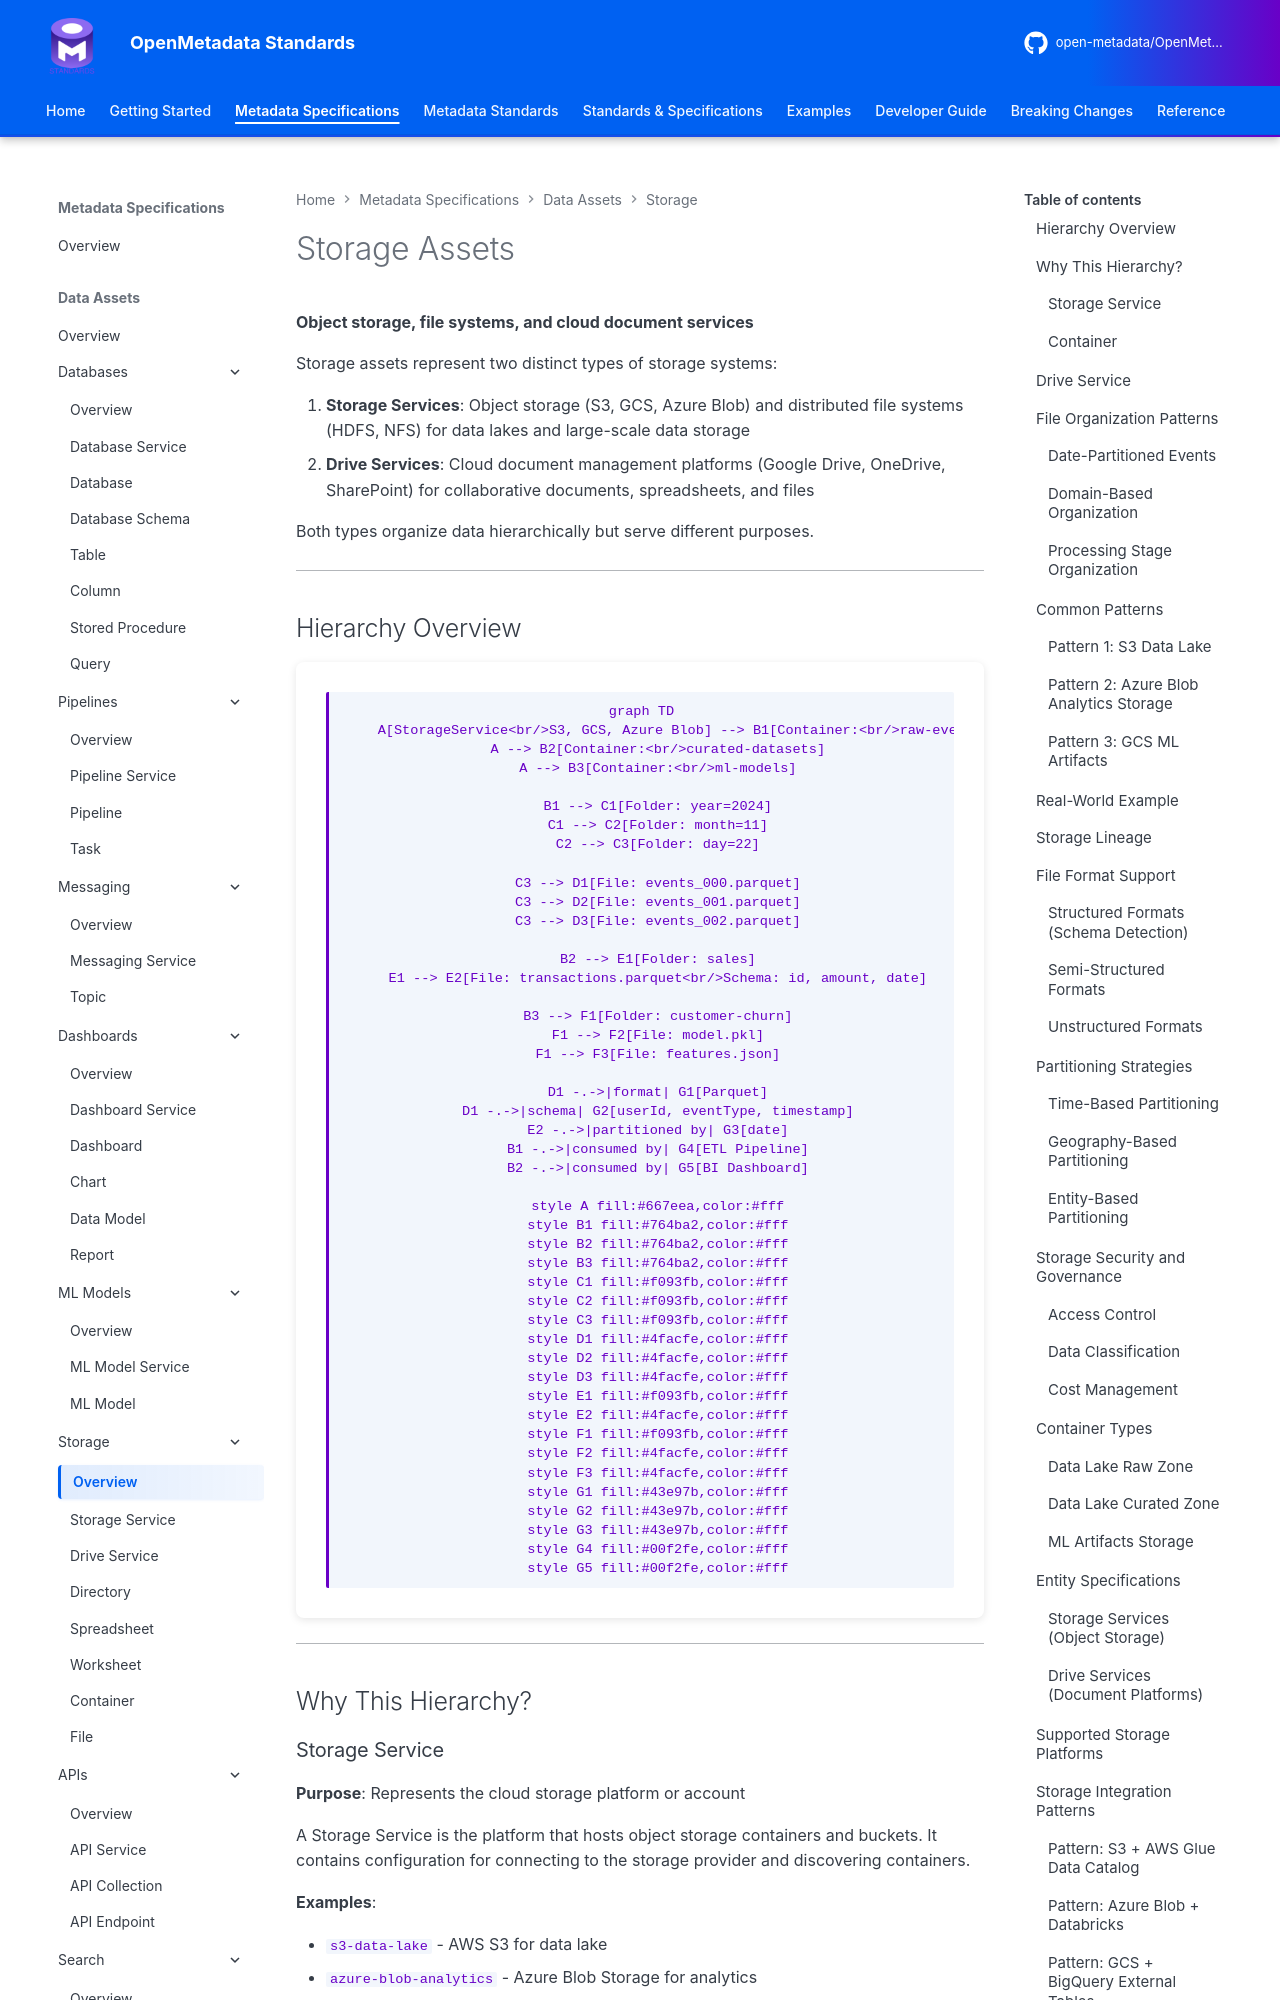

repository: open-metadata/OpenMetadataStandards · page: data-assets/storage/overview/index.html · generator: mkdocs


# Storage Assets

**Object storage, file systems, and cloud document services**

Storage assets represent two distinct types of storage systems:

1. **Storage Services**: Object storage (S3, GCS, Azure Blob) and distributed file systems (HDFS, NFS) for data lakes and large-scale data storage
2. **Drive Services**: Cloud document management platforms (Google Drive, OneDrive, SharePoint) for collaborative documents, spreadsheets, and files

Both types organize data hierarchically but serve different purposes.

---

## Hierarchy Overview

```mermaid
graph TD
    A[StorageService<br/>S3, GCS, Azure Blob] --> B1[Container:<br/>raw-events]
    A --> B2[Container:<br/>curated-datasets]
    A --> B3[Container:<br/>ml-models]

    B1 --> C1[Folder: year=2024]
    C1 --> C2[Folder: month=11]
    C2 --> C3[Folder: day=22]

    C3 --> D1[File: events_000.parquet]
    C3 --> D2[File: events_001.parquet]
    C3 --> D3[File: events_002.parquet]

    B2 --> E1[Folder: sales]
    E1 --> E2[File: transactions.parquet<br/>Schema: id, amount, date]

    B3 --> F1[Folder: customer-churn]
    F1 --> F2[File: model.pkl]
    F1 --> F3[File: features.json]

    D1 -.->|format| G1[Parquet]
    D1 -.->|schema| G2[userId, eventType, timestamp]
    E2 -.->|partitioned by| G3[date]
    B1 -.->|consumed by| G4[ETL Pipeline]
    B2 -.->|consumed by| G5[BI Dashboard]

    style A fill:#667eea,color:#fff
    style B1 fill:#764ba2,color:#fff
    style B2 fill:#764ba2,color:#fff
    style B3 fill:#764ba2,color:#fff
    style C1 fill:#f093fb,color:#fff
    style C2 fill:#f093fb,color:#fff
    style C3 fill:#f093fb,color:#fff
    style D1 fill:#4facfe,color:#fff
    style D2 fill:#4facfe,color:#fff
    style D3 fill:#4facfe,color:#fff
    style E1 fill:#f093fb,color:#fff
    style E2 fill:#4facfe,color:#fff
    style F1 fill:#f093fb,color:#fff
    style F2 fill:#4facfe,color:#fff
    style F3 fill:#4facfe,color:#fff
    style G1 fill:#43e97b,color:#fff
    style G2 fill:#43e97b,color:#fff
    style G3 fill:#43e97b,color:#fff
    style G4 fill:#00f2fe,color:#fff
    style G5 fill:#00f2fe,color:#fff
```

---

## Why This Hierarchy?
